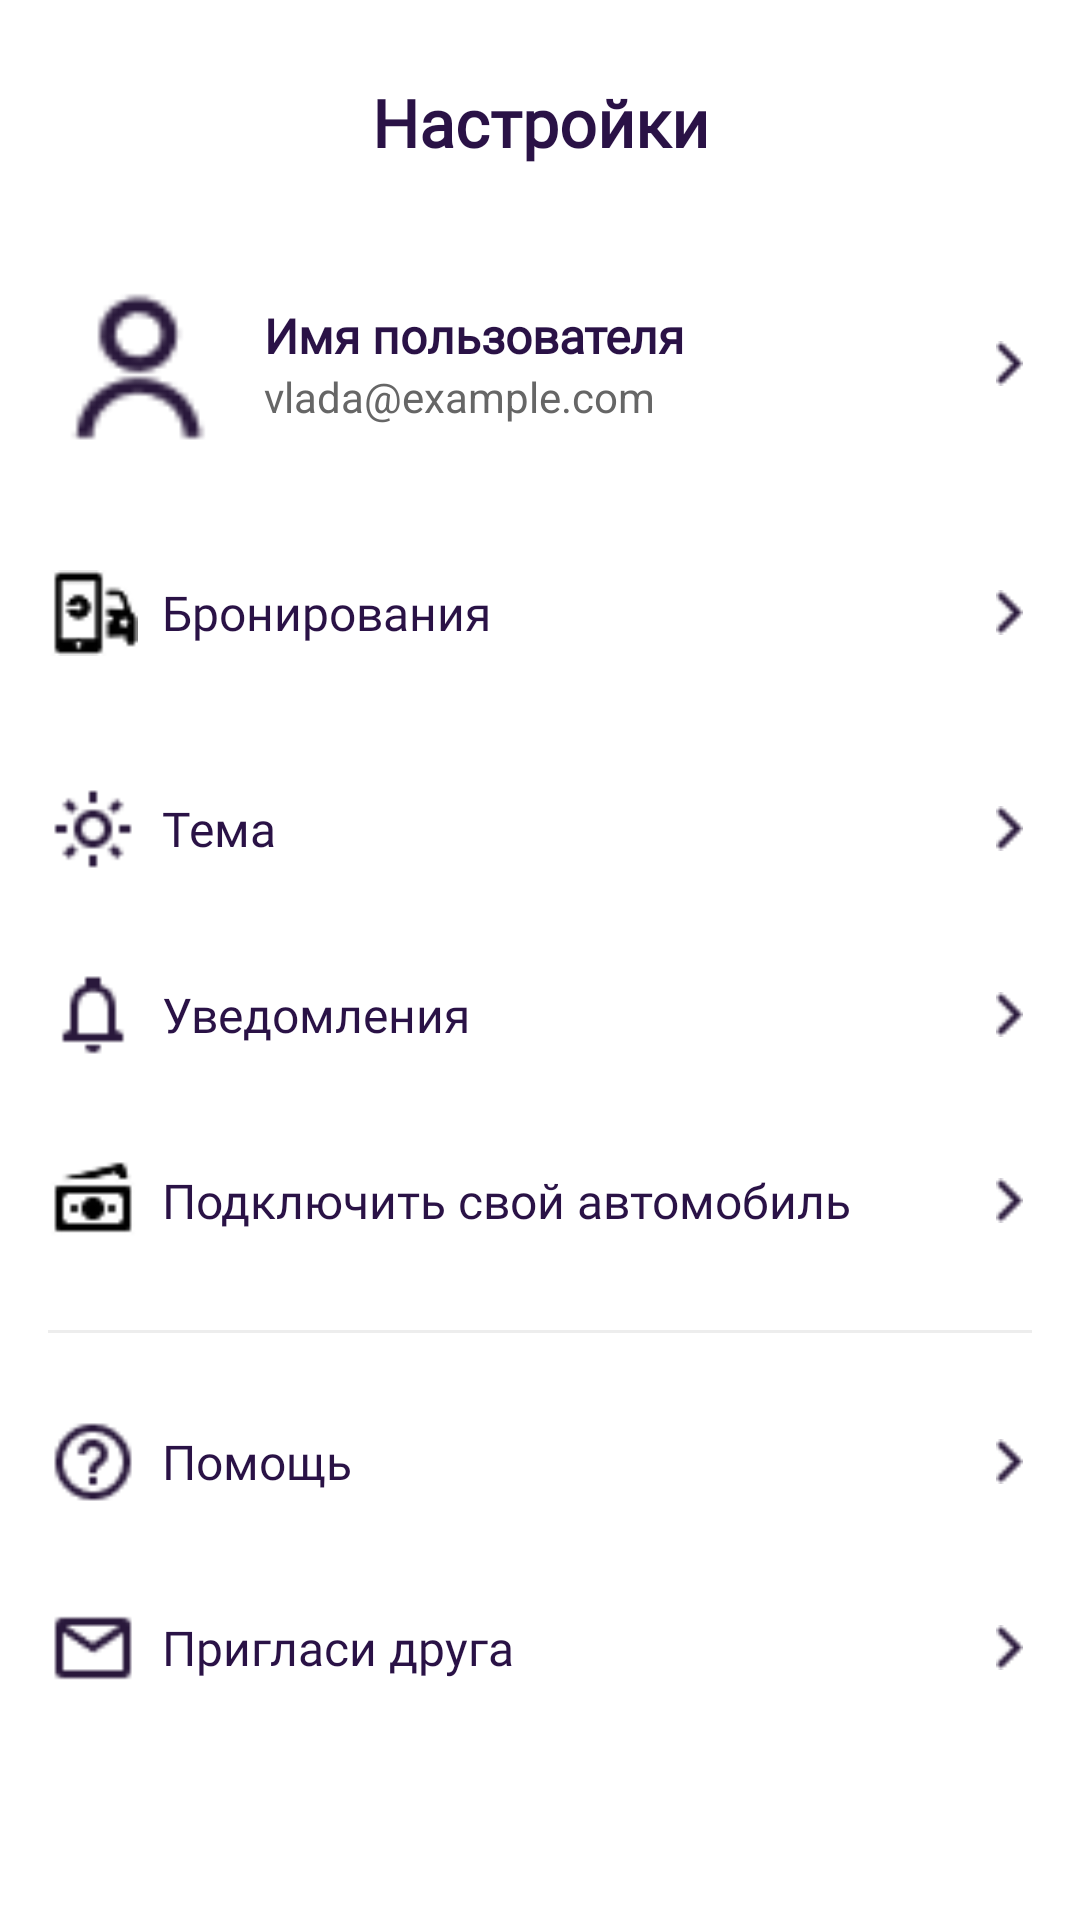

Here is an Android app screen rendered from its layout file. Give the layout XML and the strings, colors and styles it references.
<!-- AndroidManifest.xml: application theme Theme.AppCompat.Light.NoActionBar -->
<!-- res/layout/fragment_settings.xml -->
<LinearLayout xmlns:android="http://schemas.android.com/apk/res/android"
    android:layout_width="match_parent"
    android:layout_height="match_parent"
    android:background="@android:color/white"
    android:orientation="vertical"
    android:padding="16dp">

    <TextView
        android:id="@+id/tvTitle"
        android:layout_width="match_parent"
        android:layout_height="wrap_content"
        android:layout_marginTop="10dp"
        android:fontFamily="@font/montserrat_regular"
        android:gravity="center"
        android:paddingBottom="24dp"
        android:text="@string/settings"
        android:textColor="@color/purple"
        android:textSize="22sp"
        android:textStyle="bold" />

    <LinearLayout
        android:layout_width="match_parent"
        android:layout_height="wrap_content"
        android:gravity="center_vertical"
        android:orientation="horizontal"
        android:paddingVertical="12dp">


        <ImageView
            android:id="@+id/ivAvatar"
            android:layout_width="60dp"
            android:layout_height="60dp"
            android:layout_marginEnd="12dp"
            android:background="@drawable/avatar_background"
            android:clipToOutline="true"
            android:scaleType="centerCrop"
            android:src="@drawable/ic_profile_placeholder" />


        <LinearLayout
            android:layout_width="0dp"
            android:layout_height="wrap_content"
            android:layout_weight="1"
            android:orientation="vertical">

            <TextView
                android:id="@+id/tvUserName"
                android:layout_width="wrap_content"
                android:layout_height="wrap_content"
                android:fontFamily="@font/montserrat_regular"
                android:text="@string/ru_username"
                android:textColor="@color/purple"
                android:textSize="16sp"
                android:textStyle="bold" />

            <TextView
                android:id="@+id/tvUserEmail"
                android:layout_width="wrap_content"
                android:layout_height="wrap_content"
                android:text="vlada@example.com"
                android:textColor="#666666"
                android:textSize="14sp" />
        </LinearLayout>

        <ImageView
            android:id="@+id/ivProfileArrow"
            android:layout_width="15dp"
            android:layout_height="15dp"
            android:src="@drawable/ic_arrow_right" />
    </LinearLayout>

    <LinearLayout
        android:id="@+id/llSettings"
        android:layout_width="match_parent"
        android:layout_height="wrap_content"
        android:fontFamily="@font/montserrat_regular"
        android:orientation="vertical">

        <LinearLayout
            android:layout_width="match_parent"
            android:layout_height="wrap_content"
            android:layout_marginTop="10dp"
            android:gravity="center_vertical"
            android:orientation="horizontal"
            android:paddingVertical="16dp">

            <ImageView
                android:layout_width="30dp"
                android:layout_height="30dp"
                android:src="@drawable/ic_taxi" />

            <TextView
                android:id="@+id/tvMyReservation"
                android:layout_width="0dp"
                android:layout_height="wrap_content"
                android:layout_marginStart="8dp"
                android:layout_weight="1"
                android:fontFamily="@font/montserrat_regular"
                android:text="@string/my_reservation"
                android:textColor="@color/purple"
                android:textSize="16sp" />

            <ImageView
                android:layout_width="15dp"
                android:layout_height="15dp"
                android:src="@drawable/ic_arrow_right" />
        </LinearLayout>

        <LinearLayout
            android:layout_width="match_parent"
            android:layout_height="wrap_content"
            android:layout_marginTop="10dp"
            android:gravity="center_vertical"
            android:orientation="horizontal"
            android:paddingVertical="16dp">

            <ImageView
                android:layout_width="30dp"
                android:layout_height="30dp"
                android:src="@drawable/ic_sun" />

            <TextView
                android:id="@+id/tvTheme"
                android:layout_width="0dp"
                android:layout_height="wrap_content"
                android:layout_marginStart="8dp"
                android:layout_weight="1"
                android:fontFamily="@font/montserrat_regular"
                android:text="@string/theme"
                android:textColor="@color/purple"
                android:textSize="16sp" />

            <ImageView
                android:layout_width="15dp"
                android:layout_height="15dp"
                android:src="@drawable/ic_arrow_right" />
        </LinearLayout>

        <LinearLayout
            android:layout_width="match_parent"
            android:layout_height="wrap_content"
            android:gravity="center_vertical"
            android:orientation="horizontal"
            android:paddingVertical="16dp">

            <ImageView
                android:layout_width="30dp"
                android:layout_height="30dp"
                android:src="@drawable/ic_notifications" />

            <TextView
                android:id="@+id/tvNotifications"
                android:layout_width="0dp"
                android:layout_height="wrap_content"
                android:layout_marginStart="8dp"
                android:layout_weight="1"
                android:fontFamily="@font/montserrat_regular"
                android:text="@string/notifications"
                android:textColor="@color/purple"
                android:textSize="16sp" />

            <ImageView
                android:layout_width="15dp"
                android:layout_height="15dp"
                android:src="@drawable/ic_arrow_right" />
        </LinearLayout>

        <LinearLayout
            android:layout_width="match_parent"
            android:layout_height="wrap_content"
            android:gravity="center_vertical"
            android:orientation="horizontal"
            android:paddingVertical="16dp">

            <ImageView
                android:layout_width="30dp"
                android:layout_height="30dp"
                android:src="@drawable/ic_banknotes" />

            <TextView
                android:id="@+id/tvConnectMyCar"
                android:layout_width="0dp"
                android:layout_height="wrap_content"
                android:layout_marginStart="8dp"
                android:layout_weight="1"
                android:fontFamily="@font/montserrat_regular"
                android:text="@string/my_auto_connect"
                android:textColor="@color/purple"
                android:textSize="16sp" />

            <ImageView
                android:layout_width="15dp"
                android:layout_height="15dp"
                android:src="@drawable/ic_arrow_right" />
        </LinearLayout>

        <View
            android:layout_width="match_parent"
            android:layout_height="1dp"
            android:layout_marginVertical="12dp"
            android:background="#EDEDED" />

        <LinearLayout
            android:layout_width="match_parent"
            android:layout_height="wrap_content"
            android:gravity="center_vertical"
            android:orientation="horizontal"
            android:paddingVertical="16dp">

            <ImageView
                android:layout_width="30dp"
                android:layout_height="30dp"
                android:src="@drawable/ic_what" />

            <TextView
                android:id="@+id/tvHelp"
                android:layout_width="0dp"
                android:layout_height="wrap_content"
                android:layout_marginStart="8dp"
                android:layout_weight="1"
                android:fontFamily="@font/montserrat_regular"
                android:text="@string/help"
                android:textColor="@color/purple"
                android:textSize="16sp" />

            <ImageView
                android:layout_width="15dp"
                android:layout_height="15dp"
                android:src="@drawable/ic_arrow_right" />
        </LinearLayout>

        <LinearLayout
            android:layout_width="match_parent"
            android:layout_height="wrap_content"
            android:gravity="center_vertical"
            android:orientation="horizontal"
            android:paddingVertical="16dp">

            <ImageView
                android:layout_width="30dp"
                android:layout_height="30dp"
                android:src="@drawable/ic_paper" />

            <TextView
                android:id="@+id/tvInviteFriend"
                android:layout_width="0dp"
                android:layout_height="wrap_content"
                android:layout_marginStart="8dp"
                android:layout_weight="1"
                android:fontFamily="@font/montserrat_regular"
                android:text="@string/come_friend"
                android:textColor="@color/purple"
                android:textSize="16sp" />

            <ImageView
                android:layout_width="15dp"
                android:layout_height="15dp"
                android:src="@drawable/ic_arrow_right" />
        </LinearLayout>

    </LinearLayout>

</LinearLayout>
<!-- resources referenced by this layout -->
<resources>
  <color name="purple">#2A1246</color>
  <!-- drawable ic_arrow_right: png bitmap (drawable, 249 bytes) -->
  <!-- drawable ic_banknotes: png bitmap (drawable, 444 bytes) -->
  <!-- drawable ic_notifications: png bitmap (drawable, 428 bytes) -->
  <!-- drawable ic_paper: png bitmap (drawable, 422 bytes) -->
  <!-- drawable ic_profile_placeholder: png bitmap (drawable, 817 bytes) -->
  <!-- drawable ic_sun: png bitmap (drawable, 586 bytes) -->
  <!-- drawable ic_taxi: png bitmap (drawable, 627 bytes) -->
  <!-- drawable ic_what: png bitmap (drawable, 756 bytes) -->
  <string name="come_friend">Пригласи друга</string>
  <string name="help">Помощь</string>
  <string name="my_auto_connect">Подключить свой автомобиль</string>
  <string name="my_reservation">Бронирования</string>
  <string name="notifications">Уведомления</string>
  <string name="ru_username">Имя пользователя</string>
  <string name="settings">Настройки</string>
  <string name="theme">Тема</string>
</resources>
